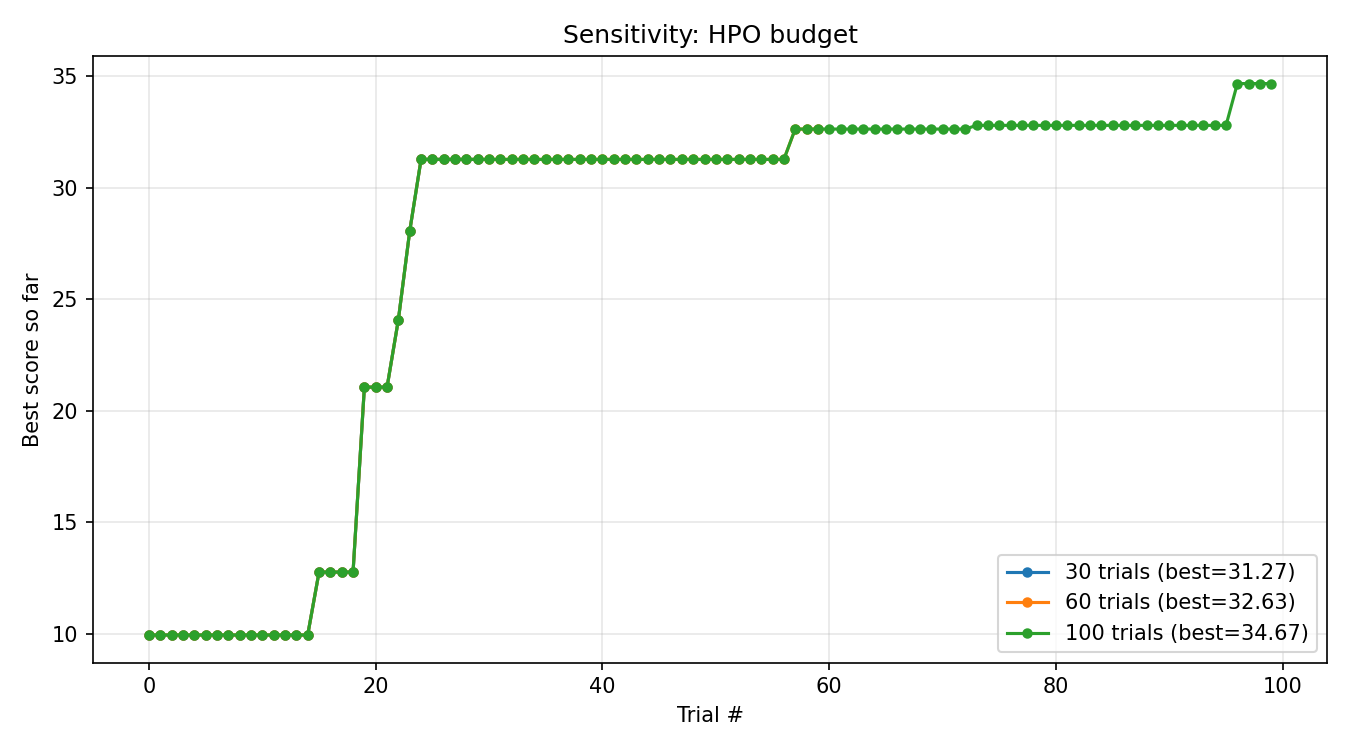

The file beside this chart, header and first rows:
trial, value, best_so_far, n_trials_budget
0, 9.942, 9.942, 30
1, 3.713, 9.942, 30
2, -10.03, 9.942, 30
3, 5.228, 9.942, 30
4, -7.085, 9.942, 30
5, -17.44, 9.942, 30
6, -15.69, 9.942, 30
7, -39.28, 9.942, 30
8, -9.342, 9.942, 30
9, -3.104, 9.942, 30
10, 3.305, 9.942, 30
11, -1.21, 9.942, 30
12, 2.197, 9.942, 30
13, -1.269, 9.942, 30
14, 2.428, 9.942, 30
15, 12.76, 12.76, 30
16, -2.211, 12.76, 30
17, 8.537, 12.76, 30
18, -4.153, 12.76, 30
19, 21.06, 21.06, 30
20, -7.736, 21.06, 30
21, 19.18, 21.06, 30
22, 24.09, 24.09, 30
23, 28.06, 28.06, 30
24, 31.27, 31.27, 30
25, 26.72, 31.27, 30
26, 15.85, 31.27, 30
27, 29.02, 31.27, 30
28, 21.44, 31.27, 30
29, 4.06, 31.27, 30
0, 9.942, 9.942, 60
1, 3.713, 9.942, 60
2, -10.03, 9.942, 60
3, 5.228, 9.942, 60
4, -7.085, 9.942, 60
5, -17.44, 9.942, 60
6, -15.69, 9.942, 60
7, -39.28, 9.942, 60
8, -9.342, 9.942, 60
9, -3.104, 9.942, 60
10, 3.305, 9.942, 60
11, -1.21, 9.942, 60
12, 2.197, 9.942, 60
13, -1.269, 9.942, 60
14, 2.428, 9.942, 60
15, 12.76, 12.76, 60
16, -2.211, 12.76, 60
17, 8.537, 12.76, 60
18, -4.153, 12.76, 60
19, 21.06, 21.06, 60
20, -7.736, 21.06, 60
21, 19.18, 21.06, 60
22, 24.09, 24.09, 60
23, 28.06, 28.06, 60
24, 31.27, 31.27, 60
25, 26.72, 31.27, 60
26, 15.85, 31.27, 60
27, 29.02, 31.27, 60
28, 21.44, 31.27, 60
29, 4.06, 31.27, 60
... 130 more rows
